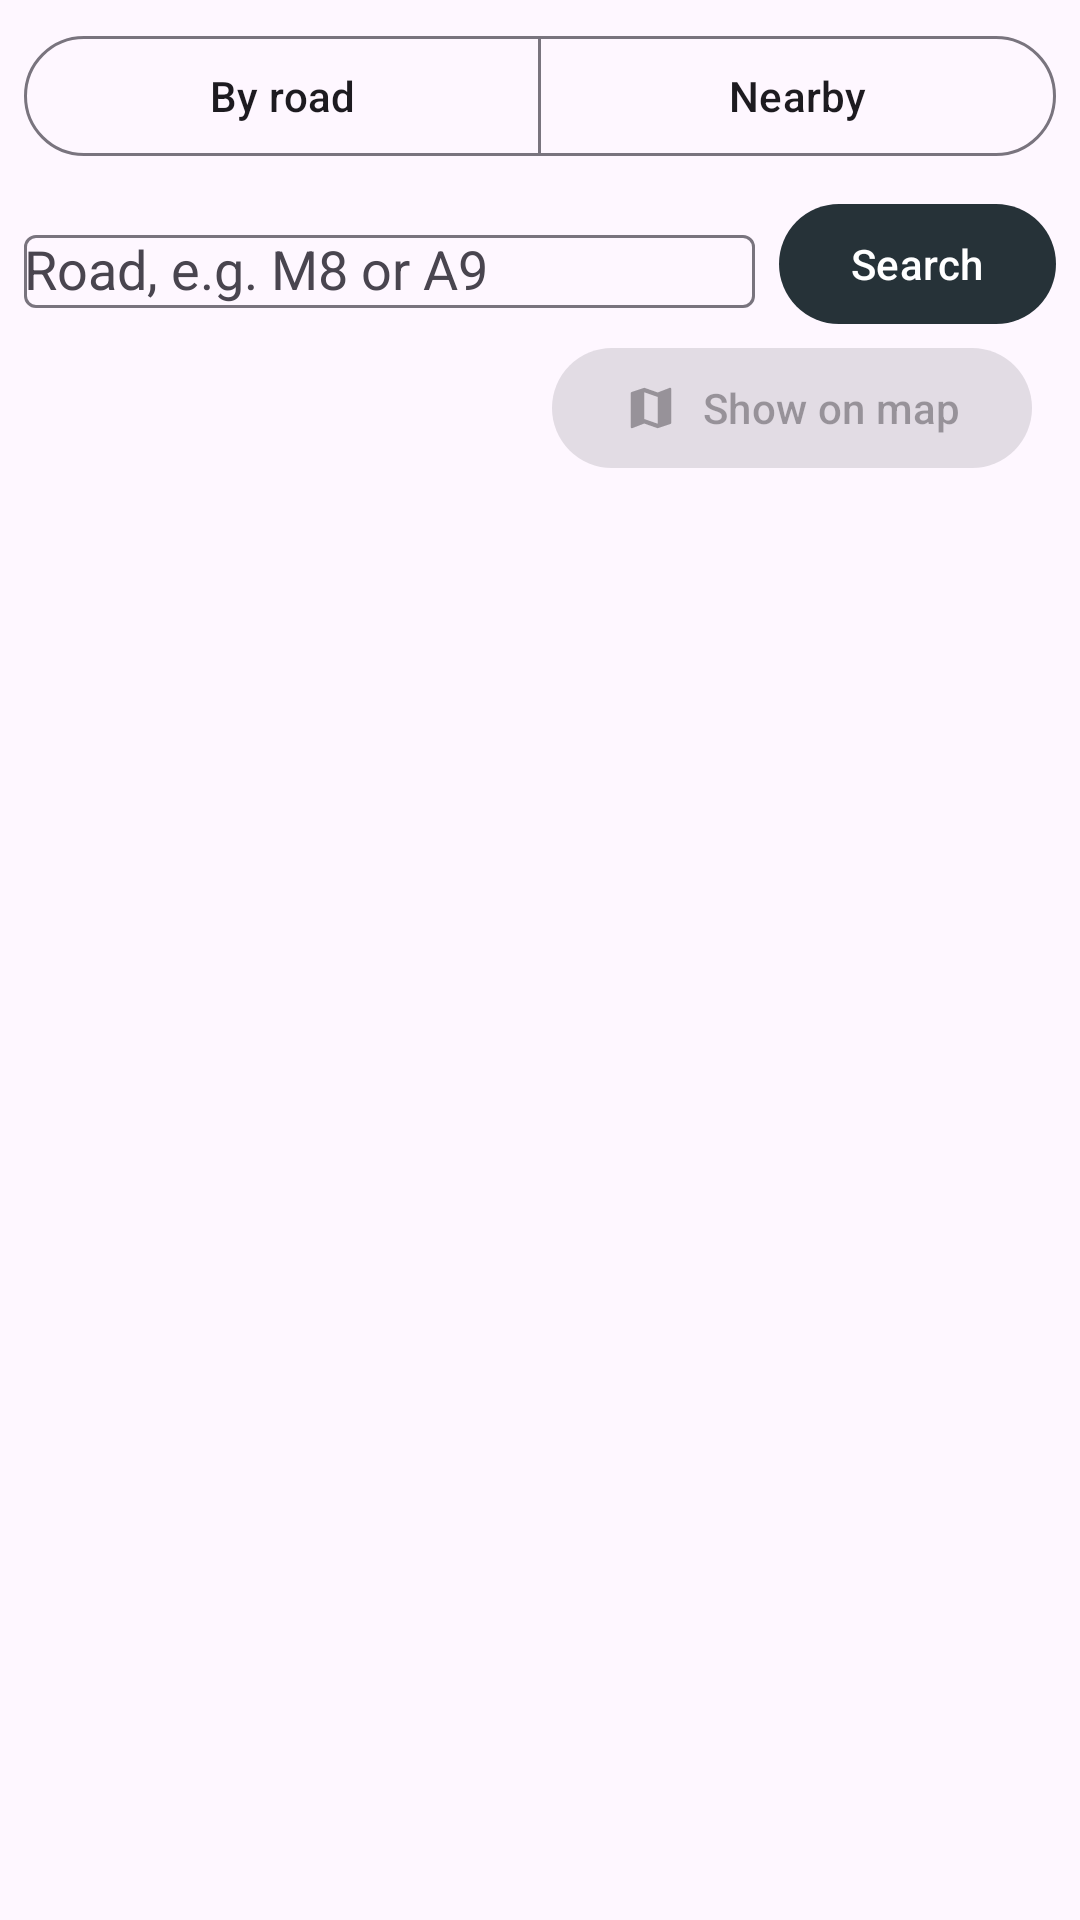

The Android layout XML behind this screen, and the referenced resources:
<!-- AndroidManifest.xml: application theme Theme.Filby_Fraser_S2367234 -->
<!-- res/layout/fragment_search.xml -->
<?xml version="1.0" encoding="utf-8"?>
<LinearLayout xmlns:android="http://schemas.android.com/apk/res/android" xmlns:app="http://schemas.android.com/apk/res-auto"
    android:layout_width="match_parent"
    android:layout_height="match_parent"
    android:orientation="vertical">

    <com.google.android.material.button.MaterialButtonToggleGroup
        android:id="@+id/search_mode"
        android:layout_width="match_parent"
        android:layout_height="wrap_content"
        android:layout_margin="8dp"
        app:selectionRequired="true"
        app:singleSelection="true">

        <com.google.android.material.button.MaterialButton
            android:id="@+id/mode_road"
            style="?attr/materialButtonOutlinedStyle"
            android:layout_width="0dp"
            android:layout_height="wrap_content"
            android:layout_weight="1"
            android:text="@string/search_by_road" />

        <com.google.android.material.button.MaterialButton
            android:id="@+id/mode_distance"
            style="?attr/materialButtonOutlinedStyle"
            android:layout_width="0dp"
            android:layout_height="wrap_content"
            android:layout_weight="1"
            android:text="@string/search_nearby" />
    </com.google.android.material.button.MaterialButtonToggleGroup>

    <LinearLayout
        android:id="@+id/road_panel"
        android:layout_width="match_parent"
        android:layout_height="wrap_content"
        android:gravity="center_vertical"
        android:orientation="horizontal"
        android:paddingHorizontal="8dp">

        <com.google.android.material.textfield.TextInputLayout
            style="@style/Widget.Material3.TextInputLayout.OutlinedBox.Dense"
            android:layout_width="0dp"
            android:layout_height="wrap_content"
            android:layout_weight="1"
            android:hint="@string/road_hint"
            app:endIconMode="clear_text">

            <com.google.android.material.textfield.MaterialAutoCompleteTextView
                android:id="@+id/road_input"
                android:layout_width="match_parent"
                android:layout_height="wrap_content"
                android:completionThreshold="1"
                android:imeOptions="actionSearch"
                android:inputType="textCapCharacters|textNoSuggestions"
                android:maxLines="1" />
        </com.google.android.material.textfield.TextInputLayout>

        <com.google.android.material.button.MaterialButton
            android:id="@+id/road_search_button"
            android:layout_width="wrap_content"
            android:layout_height="wrap_content"
            android:layout_marginStart="8dp"
            android:text="@string/search" />
    </LinearLayout>

    <LinearLayout
        android:id="@+id/distance_panel"
        android:layout_width="match_parent"
        android:layout_height="wrap_content"
        android:orientation="vertical"
        android:paddingHorizontal="16dp"
        android:visibility="gone">

        <TextView
            android:id="@+id/origin_label"
            android:layout_width="match_parent"
            android:layout_height="wrap_content"
            android:textAppearance="?attr/textAppearanceBodyMedium" />

        <com.google.android.material.materialswitch.MaterialSwitch
            android:id="@+id/use_location"
            android:layout_width="match_parent"
            android:layout_height="wrap_content"
            android:text="@string/use_my_location" />

        <TextView
            android:id="@+id/distance_label"
            android:layout_width="wrap_content"
            android:layout_height="wrap_content"
            android:textAppearance="?attr/textAppearanceTitleSmall" />

        <com.google.android.material.slider.Slider
            android:id="@+id/distance_slider"
            android:layout_width="match_parent"
            android:layout_height="wrap_content"
            android:contentDescription="@string/distance_slider_desc"
            android:stepSize="1"
            android:value="25"
            android:valueFrom="1"
            android:valueTo="200" />
    </LinearLayout>

    <LinearLayout
        android:layout_width="match_parent"
        android:layout_height="wrap_content"
        android:gravity="center_vertical"
        android:orientation="horizontal"
        android:paddingHorizontal="16dp">

        <TextView
            android:id="@+id/result_count"
            android:layout_width="0dp"
            android:layout_height="wrap_content"
            android:layout_weight="1"
            android:textAppearance="?attr/textAppearanceLabelLarge" />

        <com.google.android.material.button.MaterialButton
            android:id="@+id/show_results_map"
            style="@style/Widget.Material3.Button.TonalButton"
            android:layout_width="wrap_content"
            android:layout_height="wrap_content"
            android:enabled="false"
            android:text="@string/show_on_map"
            app:icon="@drawable/ic_nav_map" />

    </LinearLayout>

    <androidx.recyclerview.widget.RecyclerView
        android:id="@+id/results"
        android:layout_width="match_parent"
        android:layout_height="0dp"
        android:layout_weight="1"
        android:clipToPadding="false"
        android:paddingBottom="8dp" />
</LinearLayout>
<!-- resources referenced by this layout -->
<resources>
  <!-- drawable ic_nav_map (drawable) -->
  <?xml version="1.0" encoding="utf-8"?>
  <vector xmlns:android="http://schemas.android.com/apk/res/android"
      android:width="24dp"
      android:height="24dp"
      android:tint="?attr/colorControlNormal"
      android:viewportWidth="24"
      android:viewportHeight="24">
      <path android:fillColor="@android:color/white" android:pathData="M20.5,3l-0.16,0.03L15,5.1 9,3 3.36,4.9c-0.21,0.07 -0.36,0.25 -0.36,0.48V20.5c0,0.28 0.22,0.5 0.5,0.5l0.16,-0.03L9,18.9l6,2.1 5.64,-1.9c0.21,-0.07 0.36,-0.25 0.36,-0.48V3.5c0,-0.28 -0.22,-0.5 -0.5,-0.5zM15,19l-6,-2.11V5l6,2.11V19z" />
  </vector>
  <string name="distance_slider_desc">Search distance in kilometres</string>
  <string name="road_hint">Road, e.g. M8 or A9</string>
  <string name="search">Search</string>
  <string name="search_by_road">By road</string>
  <string name="search_nearby">Nearby</string>
  <string name="show_on_map">Show on map</string>
  <string name="use_my_location">Use my location (coarse)</string>
  <style name="Theme.Filby_Fraser_S2367234" parent="Base.Theme.Filby_Fraser_S2367234" />
  <style name="Base.Theme.Filby_Fraser_S2367234" parent="Theme.Material3.DayNight.NoActionBar">
          
          <item name="colorPrimary">#263238</item>
          <item name="colorOnPrimary">#FFFFFF</item>
      </style>
</resources>
